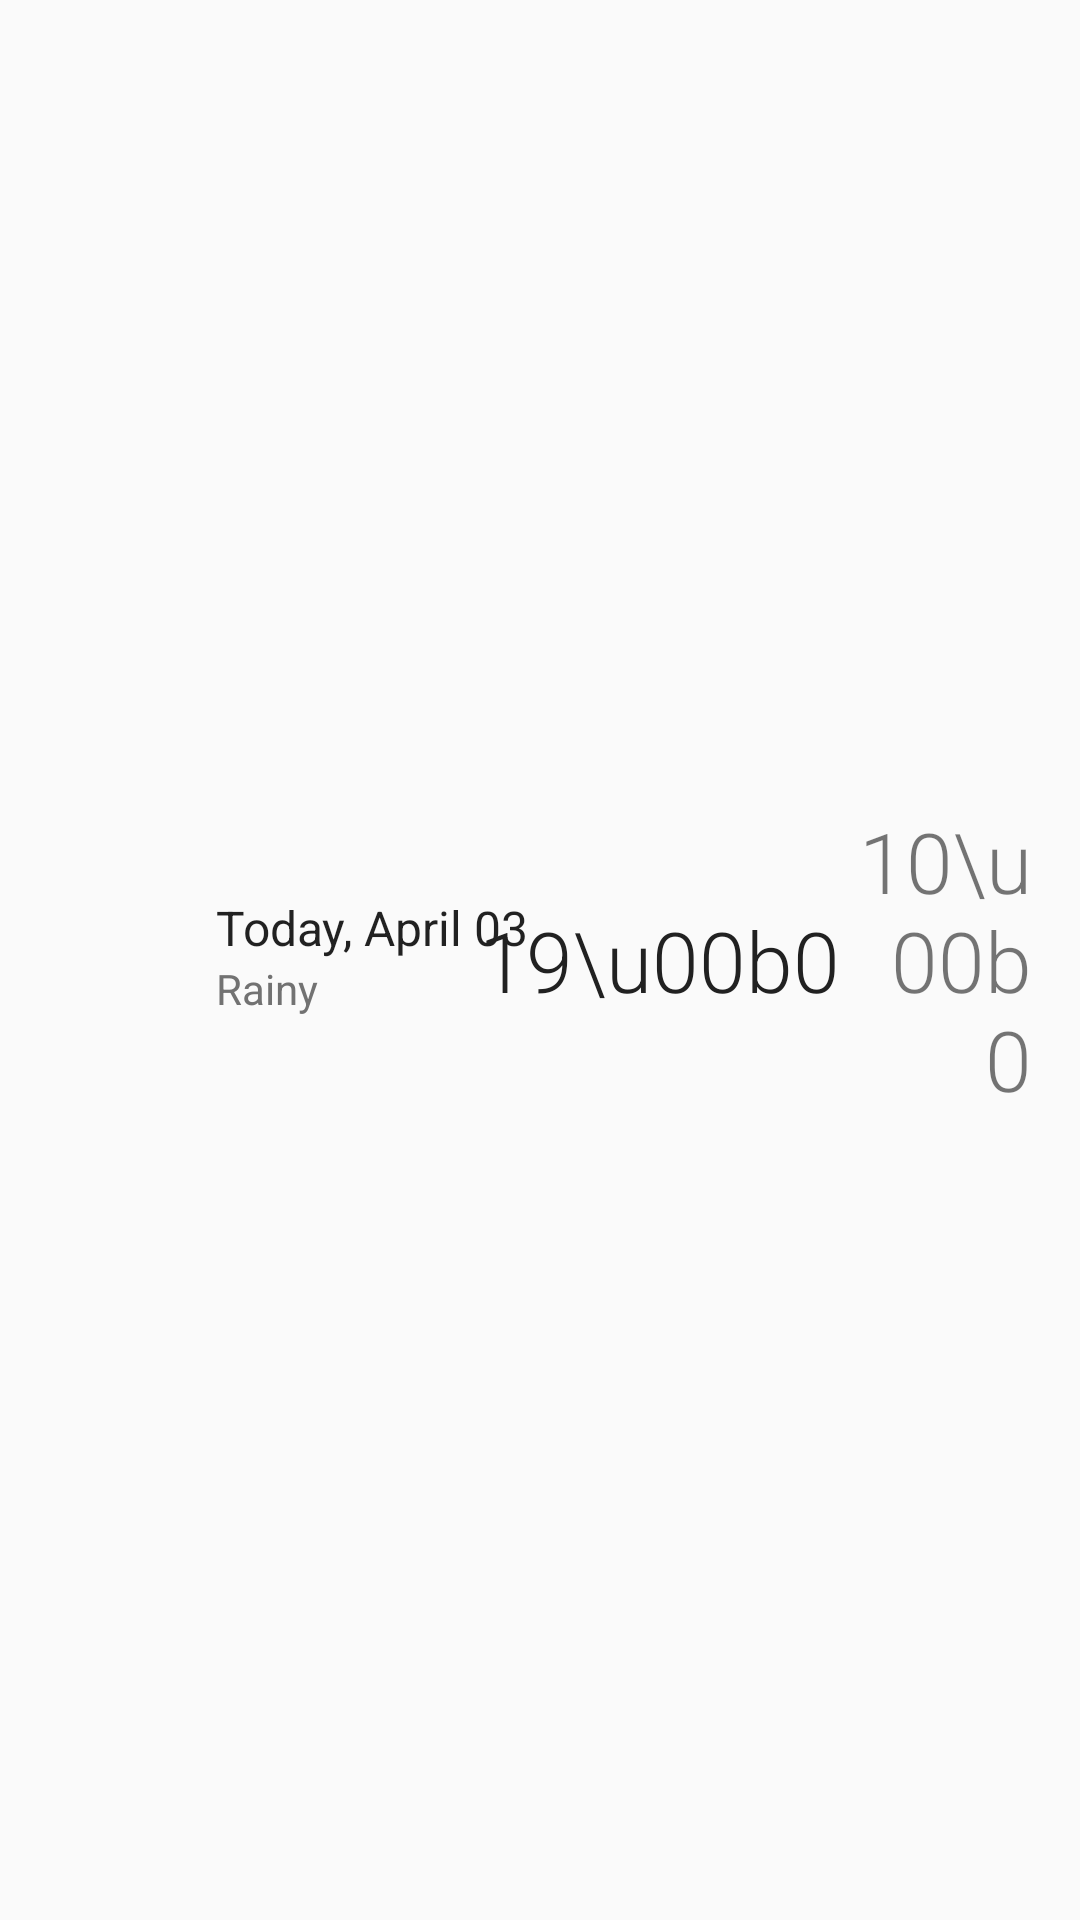

Reconstruct the res/layout file that produces this screen, plus the resources it refers to.
<!-- AndroidManifest.xml: application theme AppTheme -->
<!-- res/layout/forecast_list_item.xml -->
<?xml version="1.0" encoding="utf-8"?>
<android.support.constraint.ConstraintLayout
    xmlns:android="http://schemas.android.com/apk/res/android"
    xmlns:app="http://schemas.android.com/apk/res-auto"
    xmlns:tools="http://schemas.android.com/tools"
    android:background="@drawable/touch_selector"
    android:layout_width="match_parent"
    android:layout_height="wrap_content"
    android:minHeight="?android:attr/listPreferredItemHeight"
    android:paddingBottom="@dimen/list_item_padding_vertical"
    android:paddingLeft="@dimen/list_item_padding_horizontal"
    android:paddingRight="@dimen/list_item_padding_horizontal"
    android:paddingTop="@dimen/list_item_padding_vertical">

    <ImageView
        android:id="@+id/weather_icon"
        android:layout_width="@dimen/list_icon"
        android:layout_height="@dimen/list_icon"
        app:layout_constraintBottom_toTopOf="@+id/guideline"
        app:layout_constraintLeft_toLeftOf="parent"
        app:layout_constraintTop_toTopOf="@+id/guideline"
        android:src="@drawable/art_clouds"/>

    <TextView
        android:id="@+id/date"
        android:layout_width="wrap_content"
        android:layout_height="wrap_content"
        android:layout_marginLeft="@dimen/list_item_date_left_margin"
        android:layout_marginStart="@dimen/list_item_date_start_margin"
        android:textAppearance="@style/TextAppearance.AppCompat.Subhead"
        app:layout_constraintBottom_toTopOf="@+id/guideline"
        app:layout_constraintLeft_toRightOf="@+id/weather_icon"
        android:text="Today, April 03"/>

    <TextView
        android:id="@+id/weather_description"
        android:layout_width="wrap_content"
        android:layout_height="wrap_content"
        android:textAppearance="@style/TextAppearance.AppCompat.Body1"
        android:textColor="@color/secondary_text"
        app:layout_constraintLeft_toLeftOf="@+id/date"
        app:layout_constraintTop_toTopOf="@+id/guideline"
        android:text="Rainy"/>

    <TextView
        android:id="@+id/high_temperature"
        android:layout_width="wrap_content"
        android:layout_height="wrap_content"
        android:layout_marginEnd="@dimen/forecast_temperature_space"
        android:layout_marginRight="@dimen/forecast_temperature_space"
        android:fontFamily="sans-serif-light"
        android:textColor="@color/primary_text"
        android:textSize="@dimen/forecast_text_size"
        app:layout_constraintBottom_toTopOf="@+id/guideline"
        app:layout_constraintRight_toLeftOf="@+id/low_temperature"
        app:layout_constraintTop_toTopOf="@+id/guideline"
        android:text="19\u00b0"/>

    <TextView
        android:id="@+id/low_temperature"
        android:layout_width="60dp"
        android:layout_height="wrap_content"
        android:fontFamily="sans-serif-light"
        android:gravity="end"
        android:textSize="@dimen/forecast_text_size"
        app:layout_constraintBottom_toBottomOf="@+id/guideline"
        app:layout_constraintRight_toRightOf="parent"
        app:layout_constraintTop_toTopOf="@+id/guideline"
        android:text="10\u00b0"/>

    <android.support.constraint.Guideline
        android:id="@+id/guideline"
        android:layout_width="wrap_content"
        android:layout_height="wrap_content"
        android:orientation="horizontal"
        app:layout_constraintGuide_percent="0.5"/>

</android.support.constraint.ConstraintLayout>
<!-- resources referenced by this layout -->
<resources>
  <color name="primary_text">#212121</color>
  <color name="secondary_text">#727272</color>
  <dimen name="forecast_temperature_space">4dp</dimen>
  <dimen name="forecast_text_size">28dp</dimen>
  <dimen name="list_icon">40dp</dimen>
  <dimen name="list_item_date_left_margin">16dp</dimen>
  <dimen name="list_item_date_start_margin">@dimen/list_item_date_left_margin</dimen>
  <dimen name="list_item_padding_horizontal">16dp</dimen>
  <dimen name="list_item_padding_vertical">12dp</dimen>
  <style name="AppTheme" parent="@style/Theme.AppCompat.Light.DarkActionBar">
          <item name="colorPrimary">@color/colorPrimary</item>
          <item name="colorPrimaryDark">@color/colorPrimaryDark</item>
          <item name="colorAccent">@color/colorAccent</item>
          
          <item name="preferenceTheme">@style/PreferenceThemeOverlay</item>
      </style>
  <color name="colorPrimary">#03A9F4</color>
  <color name="colorPrimaryDark">#0288D1</color>
  <color name="colorAccent">#FFD740</color>
</resources>
